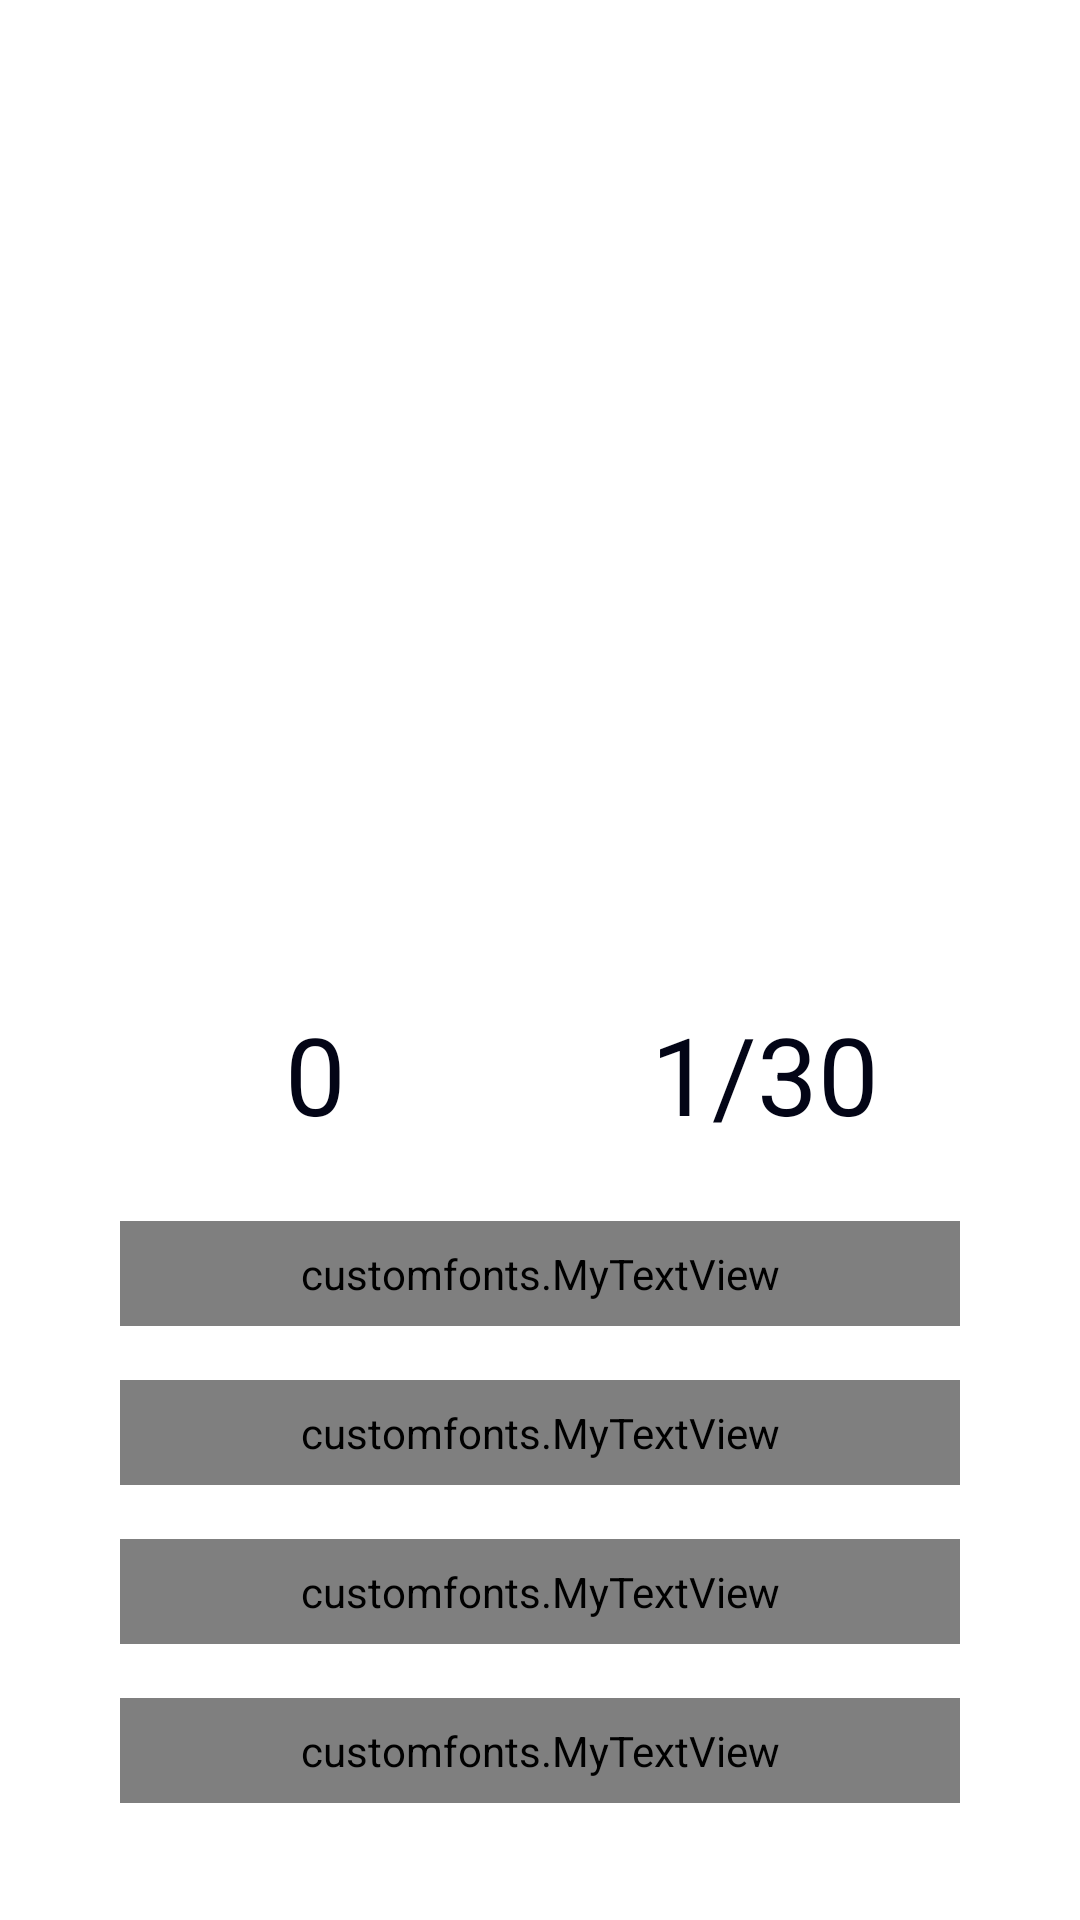

Here is an Android app screen rendered from its layout file. Give the layout XML and the strings, colors and styles it references.
<!-- AndroidManifest.xml: application theme AppTheme -->
<!-- res/layout/activity_begining.xml -->
<?xml version="1.0" encoding="utf-8"?>
<RelativeLayout xmlns:android="http://schemas.android.com/apk/res/android"
    xmlns:app="http://schemas.android.com/apk/res-auto"
    xmlns:tools="http://schemas.android.com/tools"
    android:layout_width="match_parent"
    android:layout_height="match_parent"
    android:background="#FFFFFF"
    tools:context="com.octagon.root.onlinequizz.Begining">



    <ImageView
        android:id="@+id/question_image"
        android:layout_alignParentTop="true"
        android:layout_centerHorizontal="true"
        android:layout_marginTop="20dp"
        android:gravity="center"
        android:layout_width="350dp"
        android:layout_height="200dp" />

    <TextView
        android:id="@+id/question_text"
        android:textColor="@color/colorPrimaryDark"
        android:textSize="20dp"
        android:visibility="invisible"
        android:layout_alignParentTop="true"
        android:layout_centerHorizontal="true"
        android:layout_marginTop="20dp"
        android:gravity="center"
        android:layout_width="match_parent"
        android:layout_height="wrap_content" />

    <RelativeLayout
        android:layout_alignParentBottom="true"
        android:layout_margin="30dp"
        android:paddingTop="20dp"
        android:layout_width="wrap_content"
        android:layout_height="wrap_content">


        <LinearLayout
            android:orientation="vertical"
            android:id="@+id/group"
            android:paddingTop="10dp"
            android:layout_width="match_parent"
            android:layout_height="wrap_content">


            <LinearLayout
                android:weightSum="2"
                android:orientation="horizontal"
                android:layout_width="match_parent"
                android:layout_height="wrap_content">

                <TextView
                    android:layout_weight="1"
                    android:id="@+id/txtscore"
                    android:text="0"
                    android:textColor="@color/colorPrimaryDark"
                    android:gravity="center_horizontal"
                    android:textSize="36sp"
                    android:layout_width="0dp"
                    android:layout_height="wrap_content" />
                <TextView
                    android:layout_weight="1"
                    android:id="@+id/txtTotalQuestion"
                    android:text="1/30"
                    android:textColor="@color/colorPrimaryDark"
                    android:gravity="center_horizontal"
                    android:textSize="36sp"
                    android:layout_width="0dp"
                    android:layout_height="wrap_content" />

            </LinearLayout>

            <ProgressBar
                android:id="@+id/progressbar"
                style="@style/Base.Widget.AppCompat.ProgressBar.Horizontal"
                android:layout_marginLeft="8dp"
                android:layout_marginRight="8dp"
                android:max="5"
                android:layout_width="match_parent"
                android:layout_height="wrap_content" />

            <customfonts.MyTextView
                android:id="@+id/btnAnswerA"
                android:layout_width="match_parent"
                android:layout_height="wrap_content"
                android:background="@drawable/angle"
                android:text="Answer A"
                android:textSize="16dp"
                android:textColor="#fff"
                android:gravity="center"
                android:layout_marginLeft="10dp"
                android:layout_marginRight="10dp"
                android:padding="8dp"
                android:layout_alignParentBottom="true"
                android:layout_marginBottom="9dp"
                android:layout_marginTop="9dp"/>
            <customfonts.MyTextView
                android:id="@+id/btnAnswerB"
                android:layout_width="match_parent"
                android:layout_height="wrap_content"
                android:background="@drawable/angle"
                android:text="Answer B"
                android:textSize="16dp"
                android:textColor="#fff"
                android:gravity="center"
                android:layout_marginLeft="10dp"
                android:layout_marginRight="10dp"
                android:padding="8dp"
                android:layout_alignParentBottom="true"
                android:layout_marginBottom="9dp"
                android:layout_marginTop="9dp"/>
            <customfonts.MyTextView
                android:id="@+id/btnAnswerC"
                android:layout_width="match_parent"
                android:layout_height="wrap_content"
                android:background="@drawable/angle"
                android:text="Answer C"
                android:textSize="16dp"
                android:textColor="#fff"
                android:gravity="center"
                android:layout_marginLeft="10dp"
                android:layout_marginRight="10dp"
                android:padding="8dp"
                android:layout_alignParentBottom="true"
                android:layout_marginBottom="9dp"
                android:layout_marginTop="9dp"/>
            <customfonts.MyTextView
                android:id="@+id/btnAnswerD"
                android:layout_width="match_parent"
                android:layout_height="wrap_content"
                android:background="@drawable/angle"
                android:text="Answer D"
                android:textSize="16dp"
                android:textColor="#fff"
                android:gravity="center"
                android:layout_marginLeft="10dp"
                android:layout_marginRight="10dp"
                android:padding="8dp"
                android:layout_alignParentBottom="true"
                android:layout_marginBottom="9dp"
                android:layout_marginTop="9dp"/>



        </LinearLayout>
    </RelativeLayout>

</RelativeLayout>
<!-- resources referenced by this layout -->
<resources>
  <color name="colorPrimaryDark">#030516</color>
  <style name="AppTheme" parent="Theme.AppCompat.NoActionBar">
          
          <item name="colorPrimary">@color/colorPrimary</item>
          <item name="colorPrimaryDark">@color/colorPrimaryDark</item>
          <item name="colorAccent">@color/colorAccent</item>
      </style>
  <color name="colorPrimary">#ffffff</color>
  <color name="colorAccent">#54abee</color>
</resources>
